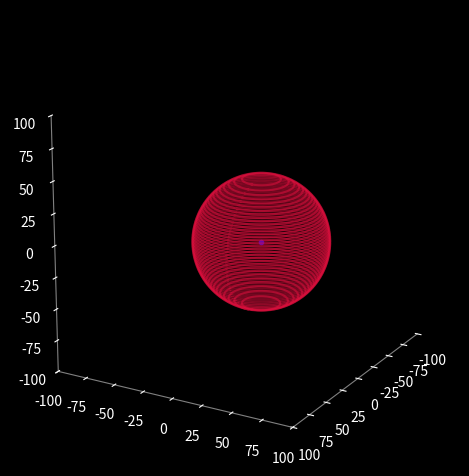

Recreate this plot in Python.
import numpy as np
import matplotlib.pyplot as plt
import math as mt
from matplotlib.animation import FuncAnimation as fa

r = 50          # the raduis of 3d-sphere
ld = 2        # The distance between 2d-circles
scaler = 100   # The scaller for the cardinality of the closed interval [0, 2pi]
x_max = 100     # The boundary sapce along x-axis
y_max = 100    # The boundary sapce along y-axis
z_max = 100     # The boundary sapce along z-axis
X = 40          # x coordinaite
Y = 40           # y coordinaite
Z = 10          # z coordinaite

if (X+r > x_max or X-r < -x_max) or (Y+r > y_max or Y-r < -y_max) or (Z+r > z_max or Z-r < -z_max):
    print('The 3d-Sphere is out of the Space')
else:
    plt.style.use('dark_background')
    fig = plt.figure()
    ax = fig.add_subplot(projection='3d', aspect='equal')
    ax.axis('on')
    ax.set_facecolor('black')
    ax.set(xlim=[-x_max, x_max], ylim=[-y_max, y_max], zlim=[-z_max, z_max])
    ax.xaxis.pane.set(visible=False)
    ax.yaxis.pane.set(visible=False)
    ax.zaxis.pane.set(visible=False)
    ax.xaxis._axinfo['grid'].update(color='none')
    ax.yaxis._axinfo['grid'].update(color='none')
    ax.zaxis._axinfo['grid'].update(color='none')
    ax.xaxis.line.set(color='gray')
    ax.yaxis.line.set(color='gray')
    ax.zaxis.line.set(color='gray')
    a = np.linspace(0, 2*np.pi, mt.ceil(2*np.pi*scaler))

    ax.plot([X], [Y], [Z], color='blue', marker='.')

    S = []
    i = Z-r

    while i < Z+r+ld:
        ax.plot(np.sqrt(r**2-(i-Z)**2)*np.cos(a)+X, np.sqrt(r**2-(i-Z)**2)*np.sin(a)+Y, [i]*len(a), color=[1/2, 1/4, 1/16, .9][::-1])
        point, = ax.plot([], [], [], marker='.', color='white')
        S.append(point)
        i += ld

    def init():
        for sca in S:
            sca.set_data([], [])
            sca.set_3d_properties([])
        return S

    z = np.arange(Z-r, Z+r+ld, ld)

    def rotation(_):
        for sca, i in zip(S, z):
            x, y = np.sqrt(r**2-(i-Z)**2)*np.cos(_/np.sqrt(r**2-i**2))+X, np.sqrt(r**2-(i-Z)**2)*np.sin(_/np.sqrt(r**2-i**2))+Y
            sca.set_data([x], [y])
            sca.set_3d_properties([i])
        return S
        
    ax.view_init(azim=30, elev=20)
    plt.tight_layout()

    anim = fa(fig, init_func=init, func=rotation, frames=np.concatenate([np.linspace(p*np.pi, (p+1)*np.pi, mt.ceil(np.pi*(2+1/(1+np.exp(p))))) for p in range(-20, 100)], axis=0),
            interval=0, blit=False) # change the volcety of point by adding 1, p to p+1 where p is mapping of custumized sigmoid function
    #anim.save('video.mp4', fps=60, writer='ffmpeg', dpi=300, bitrate=10**3)
    plt.show()
    
